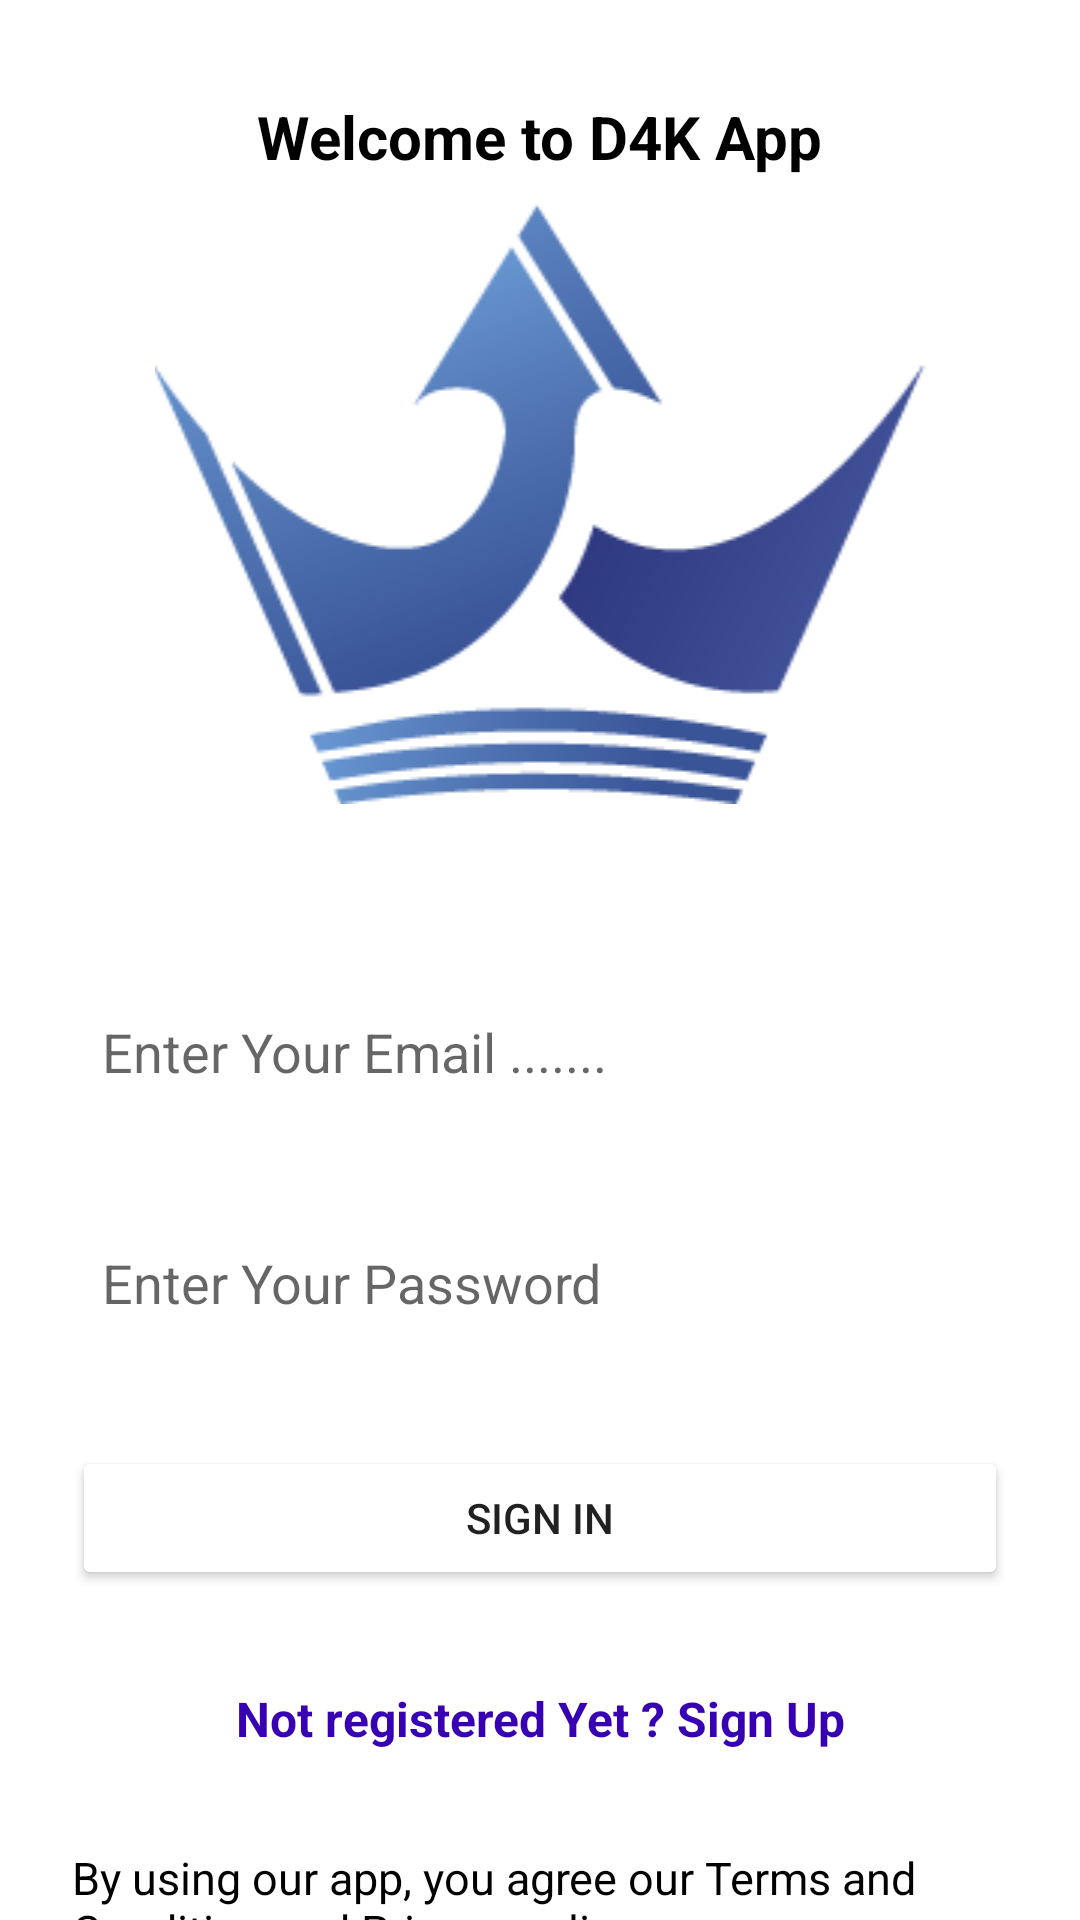

This screen was rendered from an Android layout file. Write that file and the resources it references.
<!-- AndroidManifest.xml: application theme Theme.D4K -->
<!-- res/layout/fragment_sign_in.xml -->
<?xml version="1.0" encoding="utf-8"?>
<androidx.constraintlayout.widget.ConstraintLayout xmlns:android="http://schemas.android.com/apk/res/android"
    xmlns:app="http://schemas.android.com/apk/res-auto"
    xmlns:tools="http://schemas.android.com/tools"
    android:layout_width="match_parent"
    android:layout_height="match_parent"
    tools:context=".views.SignUpFragment">


    <ImageView
        android:id="@+id/imageView2"
        android:layout_width="match_parent"
        android:layout_height="wrap_content"
        android:layout_marginTop="68dp"
        android:src="@drawable/logo"
        app:layout_constraintEnd_toEndOf="parent"
        app:layout_constraintHorizontal_bias="0.0"
        app:layout_constraintStart_toStartOf="parent"
        app:layout_constraintTop_toTopOf="parent" />


    <EditText
        android:id="@+id/emailEditSignIN"
        android:layout_width="0dp"
        android:layout_height="45dp"
        android:layout_marginStart="24dp"
        android:layout_marginTop="60dp"
        android:layout_marginEnd="24dp"
        android:background="@drawable/edit_bg"
        android:ems="10"
        android:hint="Enter Your Email ......."
        android:inputType="textEmailAddress"
        android:padding="10dp"
        app:layout_constraintEnd_toEndOf="parent"
        app:layout_constraintHorizontal_bias="0.0"
        app:layout_constraintStart_toStartOf="parent"
        app:layout_constraintTop_toBottomOf="@+id/imageView2" />

    <EditText
        android:id="@+id/passEditSignIn"
        android:layout_width="0dp"
        android:layout_height="45dp"
        android:layout_marginStart="24dp"
        android:layout_marginTop="32dp"
        android:layout_marginEnd="24dp"
        android:background="@drawable/edit_bg"
        android:ems="10"
        android:hint="Enter Your Password"
        android:inputType="textPassword"
        android:padding="10dp"
        app:layout_constraintEnd_toEndOf="parent"
        app:layout_constraintHorizontal_bias="0.5"
        app:layout_constraintStart_toStartOf="parent"
        app:layout_constraintTop_toBottomOf="@+id/emailEditSignIN" />

    <Button
        android:id="@+id/signInBtn"
        android:layout_width="0dp"
        android:layout_height="wrap_content"
        android:layout_marginStart="24dp"
        android:layout_marginTop="32dp"
        android:layout_marginEnd="24dp"
        android:backgroundTint="@color/light_sky"
        android:text="Sign In"
        app:layout_constraintEnd_toEndOf="parent"
        app:layout_constraintHorizontal_bias="0.5"
        app:layout_constraintStart_toStartOf="parent"
        app:layout_constraintTop_toBottomOf="@+id/passEditSignIn" />

    <TextView
        android:id="@+id/signUpText"
        android:layout_width="wrap_content"
        android:layout_height="wrap_content"
        android:layout_marginTop="32dp"
        android:text="Not registered Yet ? Sign Up"
        android:textColor="@color/purple_700"
        android:textSize="16sp"
        android:textStyle="bold"
        app:layout_constraintEnd_toEndOf="parent"
        app:layout_constraintHorizontal_bias="0.5"
        app:layout_constraintStart_toStartOf="parent"
        app:layout_constraintTop_toBottomOf="@+id/signInBtn" />

    <TextView
        android:id="@+id/textView2"
        android:layout_width="wrap_content"
        android:layout_height="wrap_content"
        android:layout_marginTop="32dp"
        android:text="Welcome to D4K App"
        android:textColor="@color/black"
        android:textSize="20sp"
        android:textStyle="bold"
        app:layout_constraintEnd_toEndOf="parent"
        app:layout_constraintHorizontal_bias="0.5"
        app:layout_constraintStart_toStartOf="parent"
        app:layout_constraintTop_toTopOf="parent" />

    <TextView
        android:id="@+id/textView3"
        android:layout_width="0dp"
        android:layout_height="wrap_content"
        android:layout_marginStart="24dp"
        android:layout_marginTop="32dp"
        android:layout_marginEnd="24dp"
        android:text="By using our app, you agree our Terms and Condition and Privacy policy"
        android:textColor="@color/black"
        android:textSize="15sp"
        app:layout_constraintEnd_toEndOf="parent"
        app:layout_constraintHorizontal_bias="0.5"
        app:layout_constraintStart_toStartOf="parent"
        app:layout_constraintTop_toBottomOf="@+id/signUpText" />


</androidx.constraintlayout.widget.ConstraintLayout>
<!-- resources referenced by this layout -->
<resources>
  <!-- drawable logo: png bitmap (drawable, 13723 bytes) -->
  <style name="Theme.D4K" parent="Theme.MaterialComponents.DayNight.DarkActionBar">
          
          <item name="colorPrimary">@color/purple_500</item>
          <item name="colorPrimaryVariant">@color/purple_700</item>
          <item name="colorOnPrimary">@color/white</item>
          
          <item name="colorSecondary">@color/teal_200</item>
          <item name="colorSecondaryVariant">@color/teal_700</item>
          <item name="colorOnSecondary">@color/black</item>
          
          <item name="android:statusBarColor" tools:targetApi="l">?attr/colorPrimaryVariant</item>
          
      </style>
  <!-- not gathered from this repository: default colours our renderer supplied (Android Studio template values) -->
  <color name="purple_500">#FF6200EE</color>
  <color name="purple_700">#FF3700B3</color>
  <color name="teal_200">#FF03DAC5</color>
  <color name="teal_700">#FF018786</color>
  <color name="black">#FF000000</color>
  <color name="white">#FFFFFFFF</color>
</resources>
